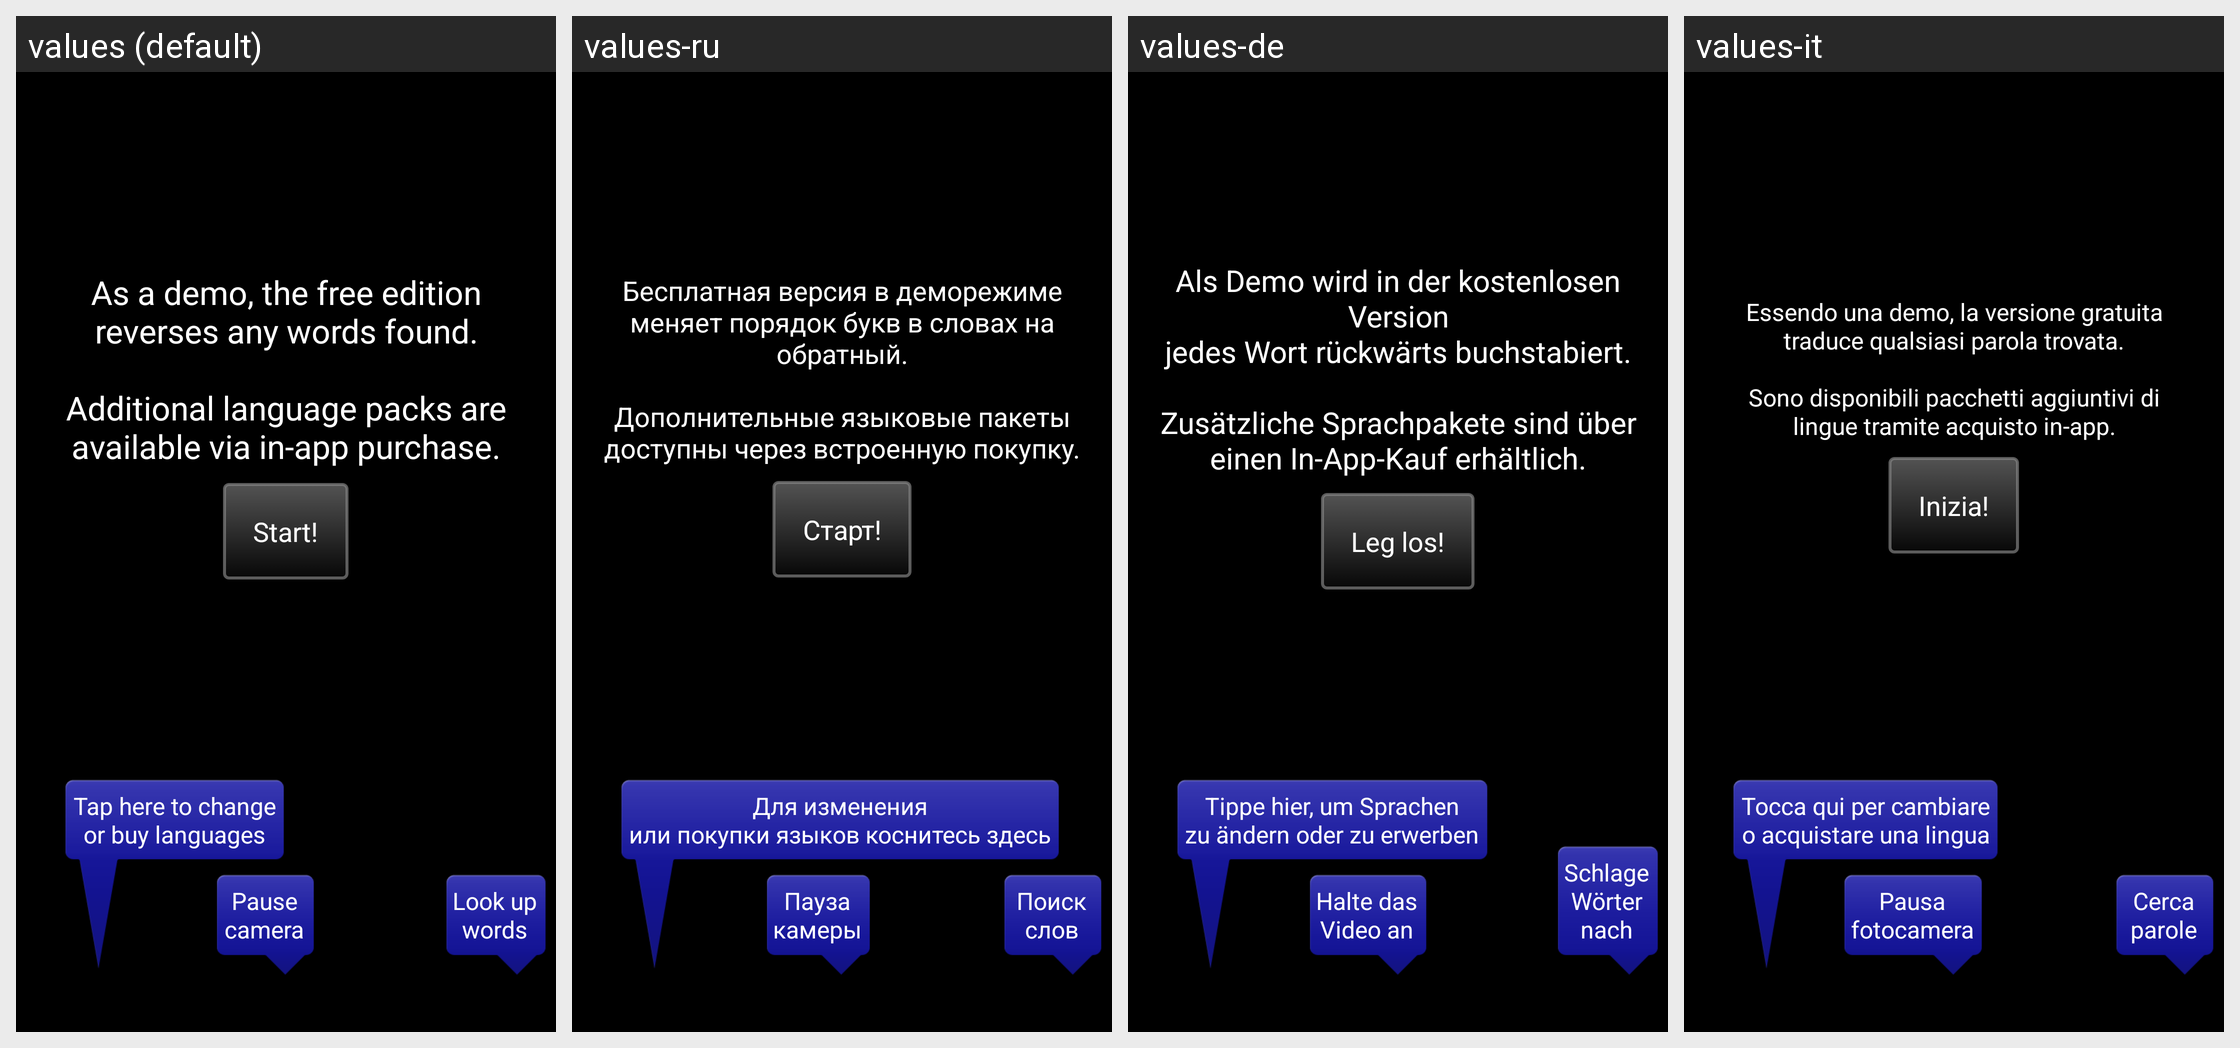

Translations of the strings shown on this Android screen, per locale in the grid:
Android screen res/layout/tutorial_screen_buttons.xml rendered under 4 locales, left to right: values (default), values-ru, values-de, values-it. Device: Nexus 5 (rendered at 1080×1920; each locale shown at half size, 540×960, under a caption strip naming it); theme WordLens.Theme.
Other locales in the repository, not shown: values-es, values-fr, values-pt.
Strings drawn on this screen, with the default value and each locale's value (text and hints the layout hard-codes, and strings that could not be matched under every locale, appear in the picture but are not listed):

demo_explanation
  values: As a demo, the free edition reverses any words found.
      
      Additional language packs are available via in-app purchase.
  values-ru: Бесплатная версия в деморежиме меняет порядок букв в словах на обратный.
      
      Дополнительные языковые пакеты доступны через встроенную покупку.
  values-de: Als Demo wird in der kostenlosen Version
      jedes Wort rückwärts buchstabiert.
      
      Zusätzliche Sprachpakete sind über einen In-App-Kauf erhältlich.
  values-it: Essendo una demo, la versione gratuita traduce qualsiasi parola trovata.
      
      Sono disponibili pacchetti aggiuntivi di lingue tramite acquisto in-app.

start
  values: Start!
  values-ru: Старт!
  values-de: Leg los!
  values-it: Inizia!

welcome_2_callout_lang
  values: Tap here to change
      or buy languages
  values-ru: Для изменения
      или покупки языков коснитесь здесь
  values-de: Tippe hier, um Sprachen
      zu ändern oder zu erwerben
  values-it: Tocca qui per cambiare
      o acquistare una lingua

welcome_2_bubble_dict
  values: Look up
      words
  values-ru: Поиск
      слов
  values-de: Schlage
      Wörter
      nach
  values-it: Cerca
      parole

welcome_2_bubble_pause
  values: Pause
      camera
  values-ru: Пауза
      камеры
  values-de: Halte das
      Video an
  values-it: Pausa
      fotocamera
